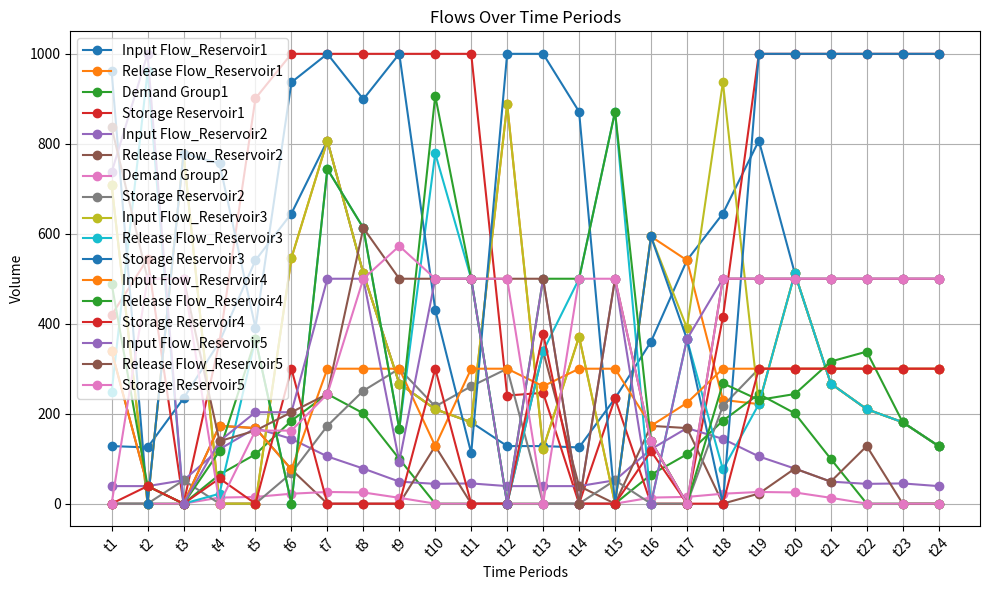

Recreate this plot in Python.
import matplotlib.pyplot as plt
import pandas as pd

# Your data
time_periods = ['t1', 't2', 't3', 't4', 't5', 't6', 't7', 't8', 't9', 't10', 't11', 't12', 't13', 't14', 't15', 't16', 't17', 't18', 't19', 't20', 't21', 't22', 't23', 't24']
## Reser 1
storage = [419.35, 544.35, 0.00, 360.00, 901.00, 1000.00, 1000.00, 1000.00, 1000.00, 1000.00, 1000.00, 240.35, 246.35, 0.00, 234.00, 0.00, 0.00, 414.35, 1000.00, 1000.00, 1000.00, 1000.00, 1000.00, 1000.00]
input_flow = [128.00, 125.00, 234.00, 360.00, 541.00, 645.00, 807.00, 512.00, 267.00, 210.00, 181.00, 128.00, 128.00, 125.00, 234.00, 360.00, 541.00, 645.00, 807.00, 512.00, 267.00, 210.00, 181.00, 128.00]
release_flow = [708.65, 0.00, 778.35, 0.00, 0.00, 546.00, 807.00, 512.00, 267.00, 210.00, 181.00, 887.65, 122.00, 371.35, 0.00, 594.00, 541.00, 230.65, 221.35, 512.00, 267.00, 210.00, 181.00, 128.00]
demand = [0.00, 0.00, 0.00, 64.50, 109.80, 184.40, 243.70, 200.90, 99.50, 0.00, 0.00, 0.00, 0.00, 0.00, 0.00, 64.50, 109.80, 184.40, 243.70, 200.90, 99.50, 0.00, 0.00, 0.00]
storage_new = [0.00, 0.00, 52.00, 0.00, 0.00, 68.00, 173.00, 251.00, 300.00, 216.00, 261.00, 300.00, 0.00, 0.00, 52.00, 0.00, 0.00, 217.35, 300.00, 300.00, 300.00, 300.00, 300.00, 300.00]
input_flow_new = [39.00, 39.00, 52.00, 121.00, 168.00, 144.00, 105.00, 78.00, 49.00, 44.00, 45.00, 39.00, 39.00, 39.00, 52.00, 121.00, 168.00, 144.00, 105.00, 78.00, 49.00, 44.00, 45.00, 39.00]
release_flow_new = [339.00, 39.00, 0.00, 173.00, 168.00, 76.00, 0.00, 0.00, 0.00, 128.00, 0.00, 0.00, 339.00, 39.00, 0.00, 173.00, 168.00, 0.00, 22.35, 78.00, 49.00, 128.00, 0.00, 0.00]
demand_new = [0.00, 0.00, 0.00, 13.50, 15.00, 22.10, 26.00, 24.90, 13.00, 0.00, 0.00, 0.00, 0.00, 0.00, 0.00, 13.50, 15.00, 22.10, 26.00, 24.90, 13.00, 0.00, 0.00, 0.00]
## Reser 3
storage_new_1 = [961.00, 0.00, 778.35, 756.35, 390.70, 936.70, 1000.00, 899.10, 1000.00, 431.35, 112.35, 1000.00, 1000.00, 871.35, 0.00, 594.00, 365.65, 0.00, 1000.00, 1000.00, 1000.00, 1000.00, 1000.00, 1000.00]
input_flow_new_1 = [708.65, 0.00, 778.35, 0.00, 0.00, 546.00, 807.00, 512.00, 267.00, 210.00, 181.00, 887.65, 122.00, 371.35, 0.00, 594.00, 390.70, 936.70, 221.35, 512.00, 267.00, 210.00, 181.00, 128.00]
release_flow_new_1 =[247.65, 961.00, 0.00, 22.00, 365.65, 0.00, 743.70, 612.90, 166.10, 778.65, 500.00, 0.00, 339.00, 500.00, 871.35, 0.00, 365.65, 76.00, 221.35, 512.00, 267.00, 210.00, 181.00, 128.00]
## Reser 4
storage_new_2 = [0.00, 39.00, 0.00, 56.00, 0.00, 300.00, 0.00, 0.00, 0.00, 300.00, 0.00, 0.00, 378.00, 0.00, 0.00, 117.00, 0.00, 0.00, 300.00, 300.00, 300.00, 300.00, 300.00, 300.00]
input_flow_new_2 = [339.00, 39.00, 0.00, 173.00, 168.00, 76.00, 300.00, 300.00, 300.00, 128.00, 300.00, 300.00, 261.00, 300.00, 300.00, 173.00, 224.00, 300.00, 300.00, 300.00, 300.00, 300.00, 300.00, 300.00]
release_flow_new_2 = [489.00, 39.00, 0.00, 117.00, 365.65, 0.00, 743.70, 612.90, 166.10, 906.65, 500.00, 0.00, 500.00, 500.00, 871.35, 139.00, 0.00, 267.65, 230.65, 243.70, 316.00, 338.00, 181.00, 128.00]
## Reser 5 
storage_new_3 = [0.00, 500.00, 500.00, 0.00, 162.40, 162.40, 243.70, 500.00, 572.75, 500.00, 500.00, 500.00, 0.00, 500.00, 500.00, 139.00, 0.00, 500.00, 500.00, 500.00, 500.00, 500.00, 500.00, 500.00]
input_flow_new_3 = [736.65, 1000.00, 0.00, 139.00, 203.25, 203.25, 500.00, 500.00, 93.35, 500.00, 500.00, 0.00, 500.00, 0.00, 500.00, 0.00, 365.65, 500.00, 500.00, 500.00, 500.00, 500.00, 500.00, 500.00]
release_flow_new_3 = [836.65, 500.00, 500.00, 139.00, 162.40, 203.25, 243.70, 612.90, 500.00, 500.00, 500.00, 500.00, 500.00, 0.00, 500.00, 139.00, 0.00, 500.00, 500.00, 500.00, 500.00, 500.00, 500.00, 500.00]


# Create a DataFrame
data = pd.DataFrame({'Time Periods': time_periods,
                     'Storage_Reservoir1': storage,
                     'Input Flow_Reservoir1': input_flow,
                     'Release Flow_Reservoir1': release_flow,
                     'Demand_Group1': demand,
                     'Storage_Reservoir2': storage_new,
                     'Input Flow_Reservoir2': input_flow_new,
                     'Release Flow_Reservoir2': release_flow_new,
                     'Demand_Group2': demand_new,
                     'Storage_Reservoir3': storage_new_1,
                     'Input Flow_Reservoir3': input_flow_new_1,
                     'Release Flow_Reservoir3': release_flow_new_1,
                     'Storage_Reservoir4': storage_new_2,
                     'Input Flow_Reservoir4': input_flow_new_2,
                     'Release Flow_Reservoir4': release_flow_new_2,
                     'Storage_Reservoir5': storage_new_3,
                     'Input Flow_Reservoir5': input_flow_new_3,
                     'Release Flow_Reservoir5': release_flow_new_3})

# Plotting
plt.figure(figsize=(10, 6))

plt.plot(data['Time Periods'], data['Input Flow_Reservoir1'], marker='o', label='Input Flow_Reservoir1')
plt.plot(data['Time Periods'], data['Release Flow_Reservoir1'], marker='o', label='Release Flow_Reservoir1')
plt.plot(data['Time Periods'], data['Demand_Group1'], marker='o', label='Demand Group1')
plt.plot(data['Time Periods'], data['Storage_Reservoir1'], marker='o', label='Storage Reservoir1')
plt.plot(data['Time Periods'], data['Input Flow_Reservoir2'], marker='o', label='Input Flow_Reservoir2')
plt.plot(data['Time Periods'], data['Release Flow_Reservoir2'], marker='o', label='Release Flow_Reservoir2')
plt.plot(data['Time Periods'], data['Demand_Group2'], marker='o', label='Demand Group2')
plt.plot(data['Time Periods'], data['Storage_Reservoir2'], marker='o', label='Storage Reservoir2')
#r3
plt.plot(data['Time Periods'], data['Input Flow_Reservoir3'], marker='o', label='Input Flow_Reservoir3')
plt.plot(data['Time Periods'], data['Release Flow_Reservoir3'], marker='o', label='Release Flow_Reservoir3')
plt.plot(data['Time Periods'], data['Storage_Reservoir3'], marker='o', label='Storage Reservoir3')
#r4
plt.plot(data['Time Periods'], data['Input Flow_Reservoir4'], marker='o', label='Input Flow_Reservoir4')
plt.plot(data['Time Periods'], data['Release Flow_Reservoir4'], marker='o', label='Release Flow_Reservoir4')
plt.plot(data['Time Periods'], data['Storage_Reservoir4'], marker='o', label='Storage Reservoir4')
#r5
plt.plot(data['Time Periods'], data['Input Flow_Reservoir5'], marker='o', label='Input Flow_Reservoir5')
plt.plot(data['Time Periods'], data['Release Flow_Reservoir5'], marker='o', label='Release Flow_Reservoir5')
plt.plot(data['Time Periods'], data['Storage_Reservoir5'], marker='o', label='Storage Reservoir5')

plt.title('Flows Over Time Periods')
plt.xlabel('Time Periods')
plt.ylabel('Volume')
plt.xticks(rotation=45)
plt.legend()
plt.grid(True)
plt.tight_layout()

plt.show()

